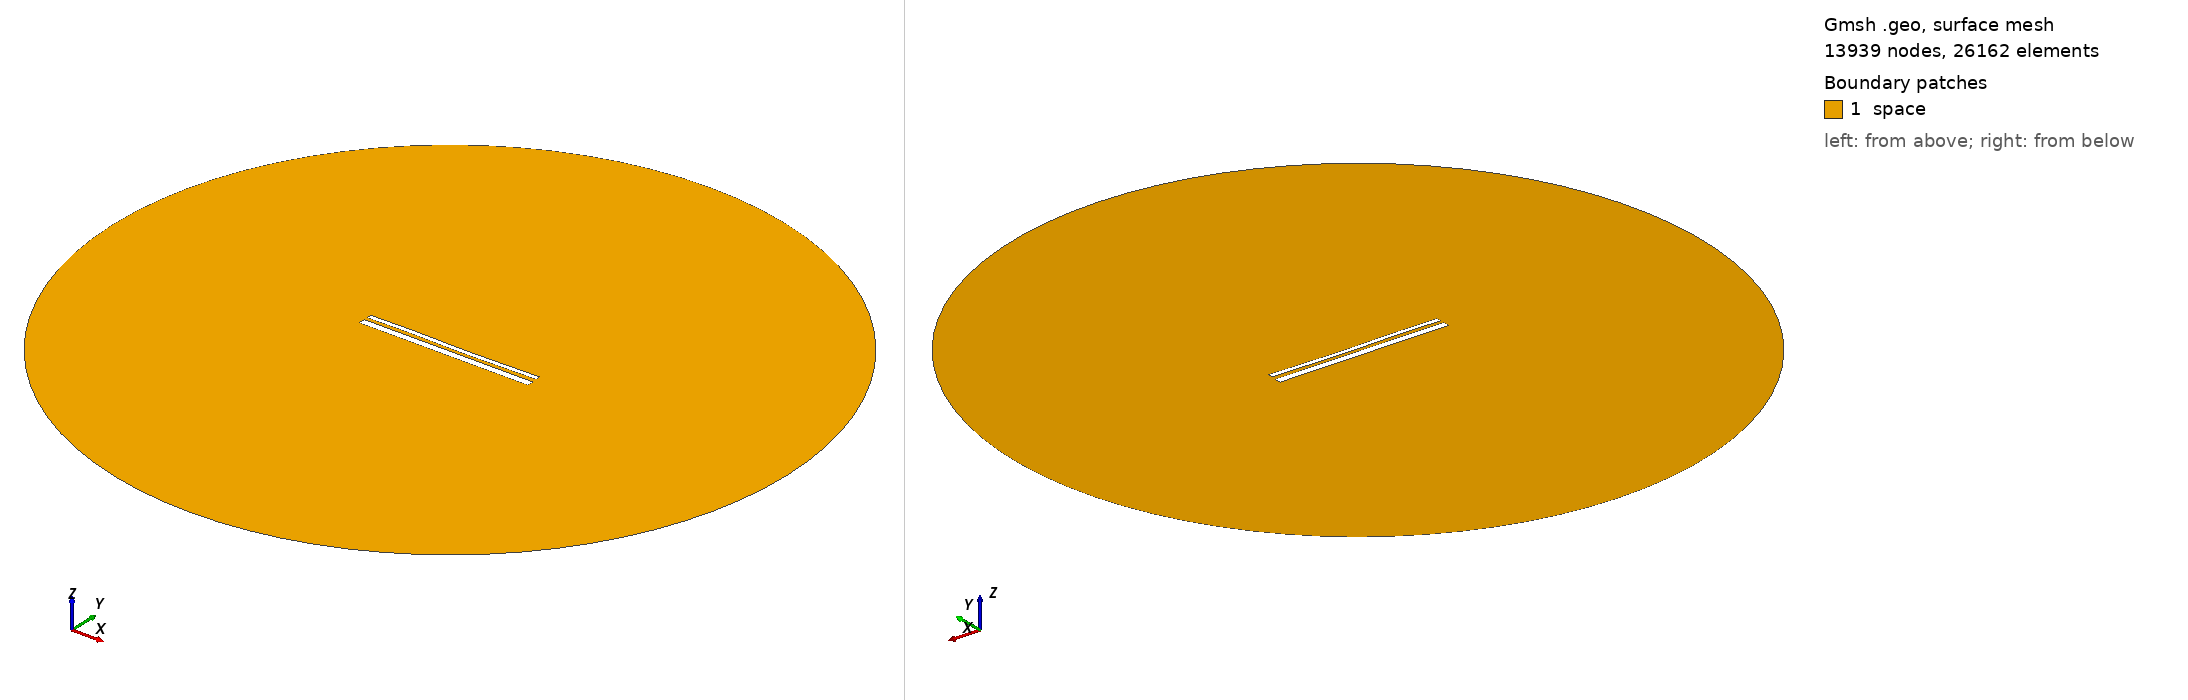

Gmsh geometry script, surface-meshed: 13939 nodes, 26162 surface elements. Boundary patches (legend numbers): 1 space. Left view from above one corner, right view from below the opposite corner. Legend entries are the model's physical surfaces. The drawing asked Gmsh for element sizes between 1% and 20% of the model's largest extent; the script's own settings can give other sizes.

=== 13049.geo (drawn) ===
//---------------------------------------
// Geometry kernel
//---------------------------------------

SetFactory("OpenCASCADE");



//---------------------------------------
// Parameters of the geometry
//---------------------------------------

// Overetch of the upper plate
overetch = 0.5;

// Distance between the plates
distance = 1.5;

// Discretization over the x axis (for the deformation)
nx = 50; 

// Length of the plate
L = 100 - overetch; 

// Number of modes
n = 4; 

// 1st mode coefficient
coeff(1) = 0.15;
beta(1) = 0.596864 * 3.1415926535 / L;

// 2nd mode coefficient
coeff(2) = -0.075;
beta(2) = 1.49418 * 3.1415926535 / L;

// 3rd mode coefficient
coeff(3) = 0.15;
beta(3) = 2.50025 * 3.1415926535 / L;

// 4th mode coefficient
coeff(4) = 0.07499999999999998;
beta(4) = 3.49999 * 3.1415926535 / L;



//---------------------------------------
// Upper plate (deformed rectangle)
//---------------------------------------

// Coordiantes of the upper plate
xmin = -50;
xmax = 50 - overetch;

// Height of the upper plate
yheight = 4 - 2 * overetch;

// Indexes of the points
UpperID[] = {};
LowerID[] = {};
LeftID[] = {};
RightID[] = {};

// Point index
p = 1;

// Horizontal edges
For i In {1:nx}
    x = xmin + (i-1)*(xmax - xmin)/(nx-1);

    y_bottom = distance / 2 + overetch;
    For j In {1:n}
        C = (Cosh(beta(j)*L) + Cos(beta(j)*L)) / (Sinh(beta(j)*L) + Sin(beta(j)*L));
        y_bottom  = y_bottom + coeff(j) * (Cosh(beta(j)*(x+50)) - Cos(beta(j)*(x+50)) - C * (Sinh(beta(j)*(x+50)) - Sin(beta(j)*(x+50))));
    EndFor

    y_top = y_bottom + yheight;

    Point(p) = {x, y_top, 0, 1.0};
    UpperID[i] = p;
    p = p + 1;

    Point(p) = {x, y_bottom, 0, 1.0};
    LowerID[i] = p;
    p = p + 1;
EndFor

// Create point lists
UpperPts[] = {}; LowerPts[] = {};
For i In {1:nx}
  UpperPts[] += {UpperID[i]};
  LowerPts[] += {LowerID[i]};
EndFor

// Build splines
Spline(1) = {UpperPts[]};
Spline(2) = {LowerPts[]};
Line(3) = {LowerPts[nx-1], UpperPts[nx-1]};
Line(4) = {LowerPts[0], UpperPts[0]};

// Build the plane surface
Curve Loop(1) = {2, 3, -1, -4};
Plane Surface(1) = {1};



//---------------------------------------
// Lower plate (rectangle)
//---------------------------------------

// Vertices
Point(1001) = {-50, -1, 0, 1.0};
Point(1002) = { 50, -1, 0, 1.0};
Point(1003) = { 50,  -5, 0, 1.0};
Point(1004) = {-50,  -5, 0, 1.0};

// Edges
Line(5) = {1001, 1002};
Line(6) = {1002, 1003};
Line(7) = {1003, 1004};
Line(8) = {1004, 1001};

// Plane surface
Line Loop(2) = {5, 6, 7, 8};
Plane Surface(2) = {2}; 



//---------------------------------------
// Outer (fictious) boundary
//---------------------------------------

// Points
Point(1005) = {0, 0, 0};       // Center
Point(1006) = {200, 0, 0};     // Start point
Point(1007) = {0, 200, 0};     // 90 degrees
Point(1008) = {-200, 0, 0};    // 180 degrees
Point(1009) = {0, -200, 0};    // 270 degrees

// Circle arcs (each needs start, center, end)
Circle(9) = {1006, 1005, 1007};
Circle(10) = {1007, 1005, 1008};
Circle(11) = {1008, 1005, 1009};
Circle(12) = {1009, 1005, 1006};

// Plane surface for the entire domain
Curve Loop(3) = {9, 10, 11, 12};
Surface(3) = {3};

// Subtract the plates from the whole domain to obtain the actual domain where we want to solve the equations
BooleanDifference{ Surface{3}; Delete; }{ Surface{1}; Surface{2}; Delete; }




//---------------------------------------
// Transfinite Lines/Curves
//---------------------------------------

// Set the number of points on the boundaries
r = 7;

// Plates
Transfinite Curve {1, 2} = 50*r Using Progression 1;
Transfinite Curve {3, 4} = 2*r Using Progression 1;
Transfinite Line {5, 7} = 50*r Using Progression 1;
Transfinite Line {6, 8} = 2*r Using Progression 1;

// Outer boundary
Transfinite Line {9, 10, 11, 12} = 20 Using Progression 1;



//---------------------------------------
// Physical groups
//---------------------------------------                

// Physical curves (boundaries)
Physical Line("force_segment", 10) = {2};
Physical Line("upper_plate", 11) = {1, 3, 4};
Physical Line("lower_plate", 12) = {5, 6, 7, 8};
Physical Line("boundary", 20) = {9, 10, 11, 12};

// Physical Surfaces
Physical Surface("space", 30) = {3};



//---------------------------------------
// 6. Generate the Mesh
//---------------------------------------

// 2D mesh generation
Mesh 2;
